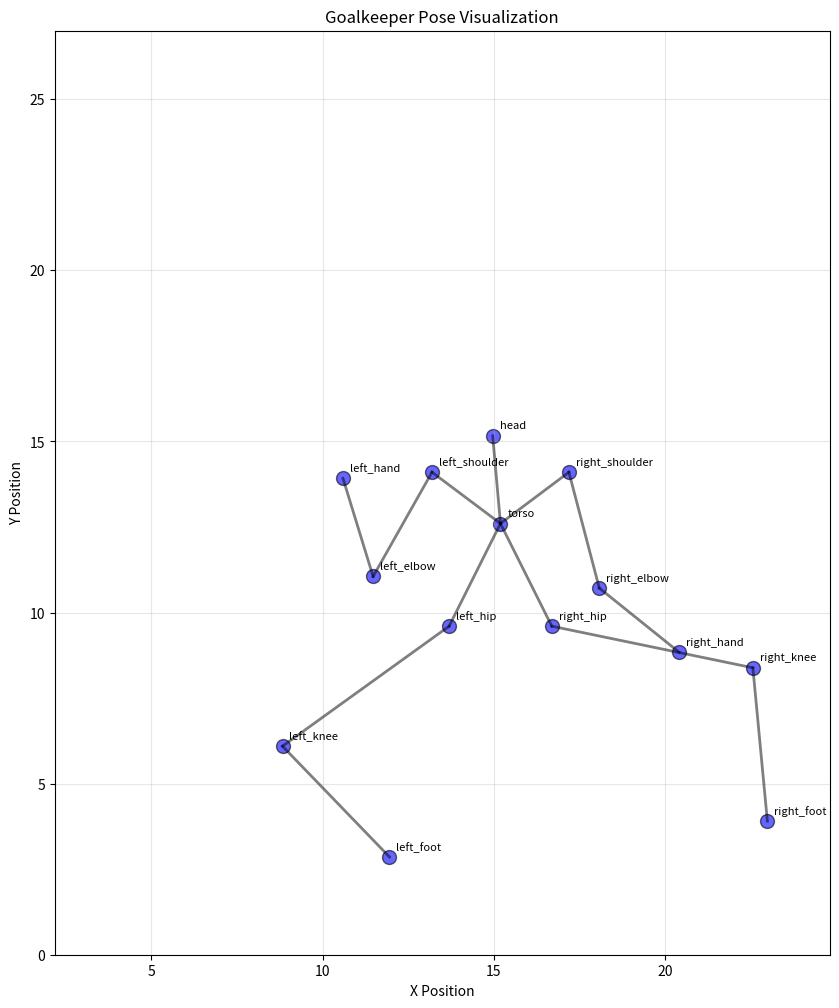

Write the Python code that produced this figure.
#!/usr/bin/env python
# coding: utf-8

# In[1]:


import pandas as pd
import numpy as np
import matplotlib.pyplot as plt


# In[2]:


rng = np.random.default_rng()


# In[3]:


def torso_coordinate_modifier(torso_coordinate, shot_coordinate):
    distance = shot_coordinate - torso_coordinate
    torso_coordinate += distance * 0.2
    return torso_coordinate


# In[4]:


def generate_torso_position(shot_coordinates, base_torso_coordinates=None):
    if base_torso_coordinates is None:
        base_torso_coordinates = [13, 15]

    torso = {
        "x": torso_coordinate_modifier(base_torso_coordinates[0], shot_coordinates[0]),
        "y": torso_coordinate_modifier(base_torso_coordinates[1], shot_coordinates[1])
    }
    return torso


# In[5]:


generate_torso_position([0, 27])


# In[6]:


def generate_head_position(torso):
    head = {
        "x": torso["x"] + rng.normal(0, 0.2),
        "y": torso["y"] + 2.5 + rng.uniform(-0.3,0.1)
    }
    return head


# In[7]:


generate_head_position(generate_torso_position([0, 27]))


# In[8]:


LIMB_LENGTHS = {
    "upper_arm": 3.5,
    "forearm": 3.0,
    "thigh": 6.0,
    "shin": 4.5
}

JOINT_LIMITS = {
    "shoulder": (-90, 90),
    "elbow": (0, 150),
    "hip": (-90, 90),
    "knee": (0, 150)
}


# In[9]:


def place_arm_toward_target(shoulder_coordinates, target_coordinates, region="center"):
    max_reach = LIMB_LENGTHS["upper_arm"] + LIMB_LENGTHS["forearm"]

    dx = target_coordinates[0] - shoulder_coordinates["x"]
    dy = target_coordinates[1] - shoulder_coordinates["y"]
    distance = np.sqrt(dx**2 + dy**2)

    if distance > max_reach:
        reach_factor = max_reach * 0.95
    else:
        reach_factor = distance * rng.uniform(0.85, 0.98)

    hand = {
            "x": shoulder_coordinates["x"] + (dx / distance) * reach_factor,
            "y": shoulder_coordinates["y"] + (dy / distance) * reach_factor
        }

    elbow = calculate_elbow_position(
        shoulder_coordinates,
        hand,
        LIMB_LENGTHS["upper_arm"],
        LIMB_LENGTHS["forearm"],
        region
    )

    return elbow, hand

def calculate_elbow_position(shoulder, hand, upper_arm_length, forearm_length, region):
    dx = hand["x"] - shoulder["x"]
    dy = hand["y"] - shoulder["y"]
    distance = np.sqrt(dx**2 + dy**2)

    distance = min(distance, upper_arm_length + forearm_length - 0.1)

    cos_elbow = (upper_arm_length**2 + forearm_length**2 - distance**2) / (2 * upper_arm_length * forearm_length)
    cos_elbow = np.clip(cos_elbow, -1, 1)
    #elbow_angle = np.arccos(cos_elbow)

    baseline_angle = np.arctan2(dy, dx)

    cos_shoulder = (upper_arm_length**2 + distance**2 - forearm_length**2) / (2 * upper_arm_length * distance)
    cos_shoulder = np.clip(cos_shoulder, -1, 1)
    shoulder_angle = np.arccos(cos_shoulder)

    if region == "right":
        elbow_direction = baseline_angle - shoulder_angle
    else:
        elbow_direction = baseline_angle + shoulder_angle

    elbow = {
        "x": shoulder["x"] + upper_arm_length * np.cos(elbow_direction),
        "y": shoulder["y"] + upper_arm_length * np.sin(elbow_direction)
    }

    return elbow


# In[10]:


def place_balance_arm(shoulder_coordinates, torso, region):
    target_coordinates = [0, 0]

    if region == "right":
        target_coordinates[0] = shoulder_coordinates["x"] + 3
    else:
        target_coordinates[0] = shoulder_coordinates["x"] - 3

    target_coordinates[1] = torso["y"] + rng.uniform(-1, 2)

    elbow, hand = place_arm_toward_target(shoulder_coordinates, target_coordinates, region)
    return elbow, hand      


# In[11]:


def place_leg_toward_target(hip_coordinates, target_coordinates, region="right"):
    max_reach = LIMB_LENGTHS["thigh"] + LIMB_LENGTHS["shin"]

    dx = target_coordinates[0] - hip_coordinates["x"]
    dy = target_coordinates[1] - hip_coordinates["y"]
    distance = np.sqrt(dx**2 + dy**2)

    if distance > max_reach:
        reach_factor = max_reach * 0.95
    else:
        reach_factor = distance * rng.uniform(0.85, 0.98)

    foot = {
            "x": hip_coordinates["x"] + (dx / distance) * reach_factor,
            "y": hip_coordinates["y"] + (dy / distance) * reach_factor
        }

    knee = calculate_knee_position(
        hip_coordinates,
        foot,
        LIMB_LENGTHS["thigh"],
        LIMB_LENGTHS["shin"],
        region
    )

    return knee, foot

def calculate_knee_position(hip, foot, thigh_length, shin_length, region):
    dx = foot["x"] - hip["x"]
    dy = foot["y"] - hip["y"]
    distance = np.sqrt(dx**2 + dy**2)

    distance = np.clip(distance, abs(thigh_length - shin_length) + 1e-6,
                   thigh_length + shin_length - 1e-6)

    x = (thigh_length**2 - shin_length**2 + distance**2) / (2 * distance)

    h_sq = thigh_length**2 - x**2
    h = np.sqrt(max(h_sq, 0.0))

    ux = dx / distance
    uy = dy / distance

    px = -uy
    py = ux

    if region == "right":
        sign = 1
    else:
        sign = -1

    '''
    distance = min(distance, thigh_length + shin_length - 0.1)

    cos_knee = (thigh_length**2 + shin_length**2 - distance**2) / (2 * thigh_length * shin_length)
    cos_knee = np.clip(cos_knee, -1, 1)
    knee_angle = np.arccos(cos_knee)

    baseline_angle = np.arctan2(dy, dx)

    cos_hip = (thigh_length**2 + distance**2 - shin_length**2) / (2 * thigh_length * distance)
    cos_hip = np.clip(cos_hip, -1, 1)
    hip_angle = np.arccos(cos_hip)

    if region == "right":
        knee_direction = baseline_angle + hip_angle
    else:
        knee_direction = baseline_angle - hip_angle

    knee = {
        "x": hip["x"] + thigh_length * np.cos(knee_direction),
        "y": hip["y"] + thigh_length * np.sin(knee_direction)
    }
    '''



    knee = {
        "x": hip["x"] + x * ux + sign * h * px,
        "y": hip["y"] + x * uy + sign * h * py
    }

    return knee


# In[12]:


def place_supporting_leg(hip_coordinates, region="center"):
    target_coordinates = [0, 0]

    if region == "center":
        target_coordinates[0] = hip_coordinates["x"] + rng.uniform(-1, 1)
    elif region == "right":
        target_coordinates[0] = hip_coordinates["x"] + 2
    else:
        target_coordinates[0] = hip_coordinates["x"] - 2

    target_coordinates[1] = rng.uniform(0, 3)

    knee, foot = place_leg_toward_target(hip_coordinates, target_coordinates, region)
    return knee, foot


# In[13]:


def generate_pose(shot_coordinates):
    torso = generate_torso_position(shot_coordinates)
    head = generate_head_position(torso)

    shoulder_horizontal_offset = 2
    shoulder_vertical_offset = 1.5
    left_shoulder = {"x": torso["x"] - shoulder_horizontal_offset, "y": torso["y"] + shoulder_vertical_offset}
    right_shoulder = {"x": torso["x"] + shoulder_horizontal_offset, "y": torso["y"] + shoulder_vertical_offset}

    hip_horizontal_offset = 1.5
    hip_vertical_offset = 3
    left_hip = {"x": torso["x"] - hip_horizontal_offset, "y": torso["y"] - hip_vertical_offset}
    right_hip = {"x": torso["x"] + hip_horizontal_offset, "y": torso["y"] - hip_vertical_offset}

    dx = shot_coordinates[0] - torso["x"]

    if shoulder_horizontal_offset > abs(dx):
        left_elbow, left_hand = place_arm_toward_target(left_shoulder, shot_coordinates, region="center")
        right_elbow, right_hand = place_arm_toward_target(right_shoulder, shot_coordinates, region="center")
        left_knee, left_foot = place_supporting_leg(left_hip, region="center")
        right_knee, right_foot = place_supporting_leg(right_hip, region="center")
    elif shot_coordinates[0] < torso["x"]:
        left_elbow, left_hand = place_arm_toward_target(left_shoulder, shot_coordinates, region="left")
        right_elbow, right_hand = place_balance_arm(right_shoulder, torso, region="right")
        if shot_coordinates[1] > torso["y"]*1.1:
            left_knee, left_foot = place_supporting_leg(left_hip, region="center")
            right_knee, right_foot = place_supporting_leg(right_hip, region="center")
        else:
            left_knee, left_foot = place_leg_toward_target(left_hip, shot_coordinates, region="left")
            right_knee, right_foot = place_supporting_leg(right_hip, region="right")
    else:
        right_elbow, right_hand = place_arm_toward_target(right_shoulder, shot_coordinates, region="right")
        left_elbow, left_hand = place_balance_arm(left_shoulder, torso, region="left")
        if shot_coordinates[1] > torso["y"]*1.1:
            right_knee, right_foot = place_supporting_leg(right_hip, region="center")
            left_knee, left_foot = place_supporting_leg(left_hip, region="center")
        else:
            right_knee, right_foot = place_leg_toward_target(right_hip, shot_coordinates, region="right")
            left_knee, left_foot = place_supporting_leg(left_hip, region="left")

    return {
        "torso": torso,
        "head": head,
        "left_shoulder": left_shoulder,
        "left_elbow": left_elbow,
        "left_hand": left_hand,
        "left_hip": left_hip,
        "left_knee": left_knee,
        "left_foot": left_foot,
        "right_shoulder": right_shoulder,
        "right_elbow": right_elbow,
        "right_hand": right_hand,
        "right_hip": right_hip,
        "right_knee": right_knee,
        "right_foot": right_foot
    }


def pose_to_dataframe(pose):
    """Convert pose dict to DataFrame with x, y columns."""
    df = pd.DataFrame(pose).T
    df.columns = ["x", "y"]
    df.index.name = "node"
    return df


def find_nearest_node(pose_or_df, shot_coordinates):
    """Find the body node nearest to the shot and return node name and distance."""
    if isinstance(pose_or_df, dict):
        df = pose_to_dataframe(pose_or_df)
    else:
        df = pose_or_df

    sx, sy = shot_coordinates
    dx = df["x"] - sx
    dy = df["y"] - sy
    d2 = dx * dx + dy * dy
    nearest = d2.idxmin()
    distance = float(np.sqrt(d2.loc[nearest]))
    return nearest, distance


def evaluate_save(pose_or_df, shot_coordinates, radius=1.0):
    """Evaluate if a shot is saved (within radius of nearest body node)."""
    node, distance = find_nearest_node(pose_or_df, shot_coordinates)
    return {
        "nearest_node": node,
        "distance": distance,
        "radius": float(radius),
        "saved": bool(distance <= radius),
    }


# In[22]:


# Convert pose to DataFrame for better visualization
pose = generate_pose([24, 3])
pose_df = pd.DataFrame(pose).T  # Transpose to have nodes as rows
pose_df.columns = ['x', 'y']
pose_df.index.name = 'node'
pose_df


# In[23]:


# Create scatter plot of the pose
plt.figure(figsize=(10, 12))
plt.scatter(pose_df['x'], pose_df['y'], s=100, c='blue', alpha=0.6, edgecolors='black')

# Label each node
for node, (x, y) in pose_df.iterrows():
    plt.annotate(node, (x, y), xytext=(5, 5), textcoords='offset points', fontsize=8)

# Draw skeleton connections
connections = [
    ('torso', 'head'),
    ('torso', 'left_shoulder'), ('torso', 'right_shoulder'),
    ('left_shoulder', 'left_elbow'), ('left_elbow', 'left_hand'),
    ('right_shoulder', 'right_elbow'), ('right_elbow', 'right_hand'),
    ('torso', 'left_hip'), ('torso', 'right_hip'),
    ('left_hip', 'left_knee'), ('left_knee', 'left_foot'),
    ('right_hip', 'right_knee'), ('right_knee', 'right_foot')
]

for node1, node2 in connections:
    x_vals = [pose_df.loc[node1, 'x'], pose_df.loc[node2, 'x']]
    y_vals = [pose_df.loc[node1, 'y'], pose_df.loc[node2, 'y']]
    plt.plot(x_vals, y_vals, 'k-', alpha=0.5, linewidth=2)

plt.xlabel('X Position')
plt.ylabel('Y Position')
plt.title('Goalkeeper Pose Visualization')
plt.grid(True, alpha=0.3)
plt.axis('equal')
plt.xlim(0, 27)
plt.ylim(0, 27)
plt.show()

